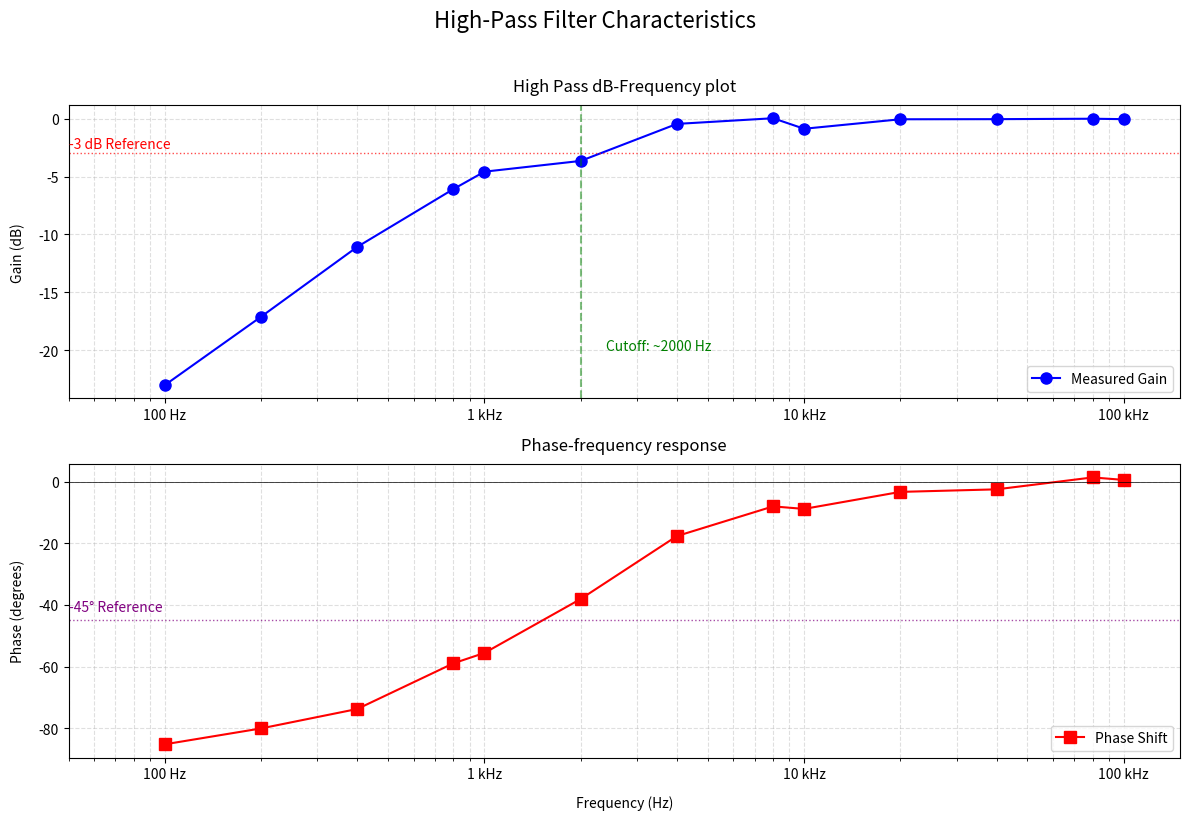

This figure's Python source:
import matplotlib.pyplot as plt
import numpy as np
import pandas as pd
from matplotlib.ticker import EngFormatter

# Data from your CSV
data = {
    "Frequency (Hz)": [100, 200, 400, 800, 1000, 2000, 4000, 8000, 10000, 20000, 40000, 80000, 100000],
    "Amplitude Vin (mV)": [986.9, 966.5, 960.0, 790.7, 760.2, 616.5, 506.1, 489.5, 544.0, 507.1, 505.8, 506.8, 511.1],
    "Amplitude Vout (mV)": [69.62, 134.6, 268.0, 392.5, 448.5, 405.0, 480.5, 491.5, 492.0, 504.1, 503.6, 506.6, 508.7],
    "Phase Shift (degrees)": [-85.22, -80.07, -73.76, -58.93, -55.57, -38.06, -17.64, -8.005, -8.823, -3.297, -2.474, 1.4, 0.589],
    "Gain (dB)": [-23.03, -17.12, -11.08, -6.08, -4.58, -3.65, -0.45, 0.04, -0.87, -0.05, -0.04, -0.003, -0.04]
}

df = pd.DataFrame(data)

# Create figure with two subplots
plt.figure(figsize=(12, 8))
plt.suptitle('High-Pass Filter Characteristics', y=1.02, fontsize=16)

# Plot 1: Gain vs Frequency (Top plot)
plt.subplot(2, 1, 1)
plt.semilogx(df["Frequency (Hz)"], df["Gain (dB)"], 'bo-', 
             linewidth=1.5, markersize=8, markerfacecolor='blue', 
             label='Measured Gain')

# Formatting
plt.title('High Pass dB-Frequency plot', pad=10)
plt.ylabel('Gain (dB)', labelpad=10)
plt.grid(True, which="both", linestyle="--", alpha=0.4)

# Add -3dB cutoff line and label
plt.axhline(-3, color='red', linestyle=':', linewidth=1, alpha=0.7)
plt.text(50, -2.5, '-3 dB Reference', color='red')

# Estimate and mark cutoff frequency
cutoff_idx = np.argmin(np.abs(df["Gain (dB)"] - (-3)))
cutoff_freq = df["Frequency (Hz)"][cutoff_idx]
plt.axvline(cutoff_freq, color='green', linestyle='--', alpha=0.5)
plt.text(cutoff_freq*1.2, -20, f'Cutoff: ~{cutoff_freq} Hz', color='green')

# Plot 2: Phase Shift vs Frequency (Bottom plot)
plt.subplot(2, 1, 2)
plt.semilogx(df["Frequency (Hz)"], df["Phase Shift (degrees)"], 'rs-', 
             linewidth=1.5, markersize=8, markerfacecolor='red', 
             label='Phase Shift')

# Formatting
plt.title('Phase-frequency response', pad=10)
plt.xlabel('Frequency (Hz)', labelpad=10)
plt.ylabel('Phase (degrees)', labelpad=10)
plt.grid(True, which="both", linestyle="--", alpha=0.4)

# Add phase reference lines
plt.axhline(-45, color='purple', linestyle=':', linewidth=1, alpha=0.7)
plt.text(50, -42, '-45° Reference', color='purple')
plt.axhline(0, color='black', linestyle='-', linewidth=0.5)

# Set consistent x-axis for both plots
for ax in plt.gcf().axes:
    ax.set_xlim(50, 150000)
    ax.xaxis.set_major_formatter(EngFormatter(unit='Hz'))
    ax.legend(loc='lower right')

plt.tight_layout()
plt.show()